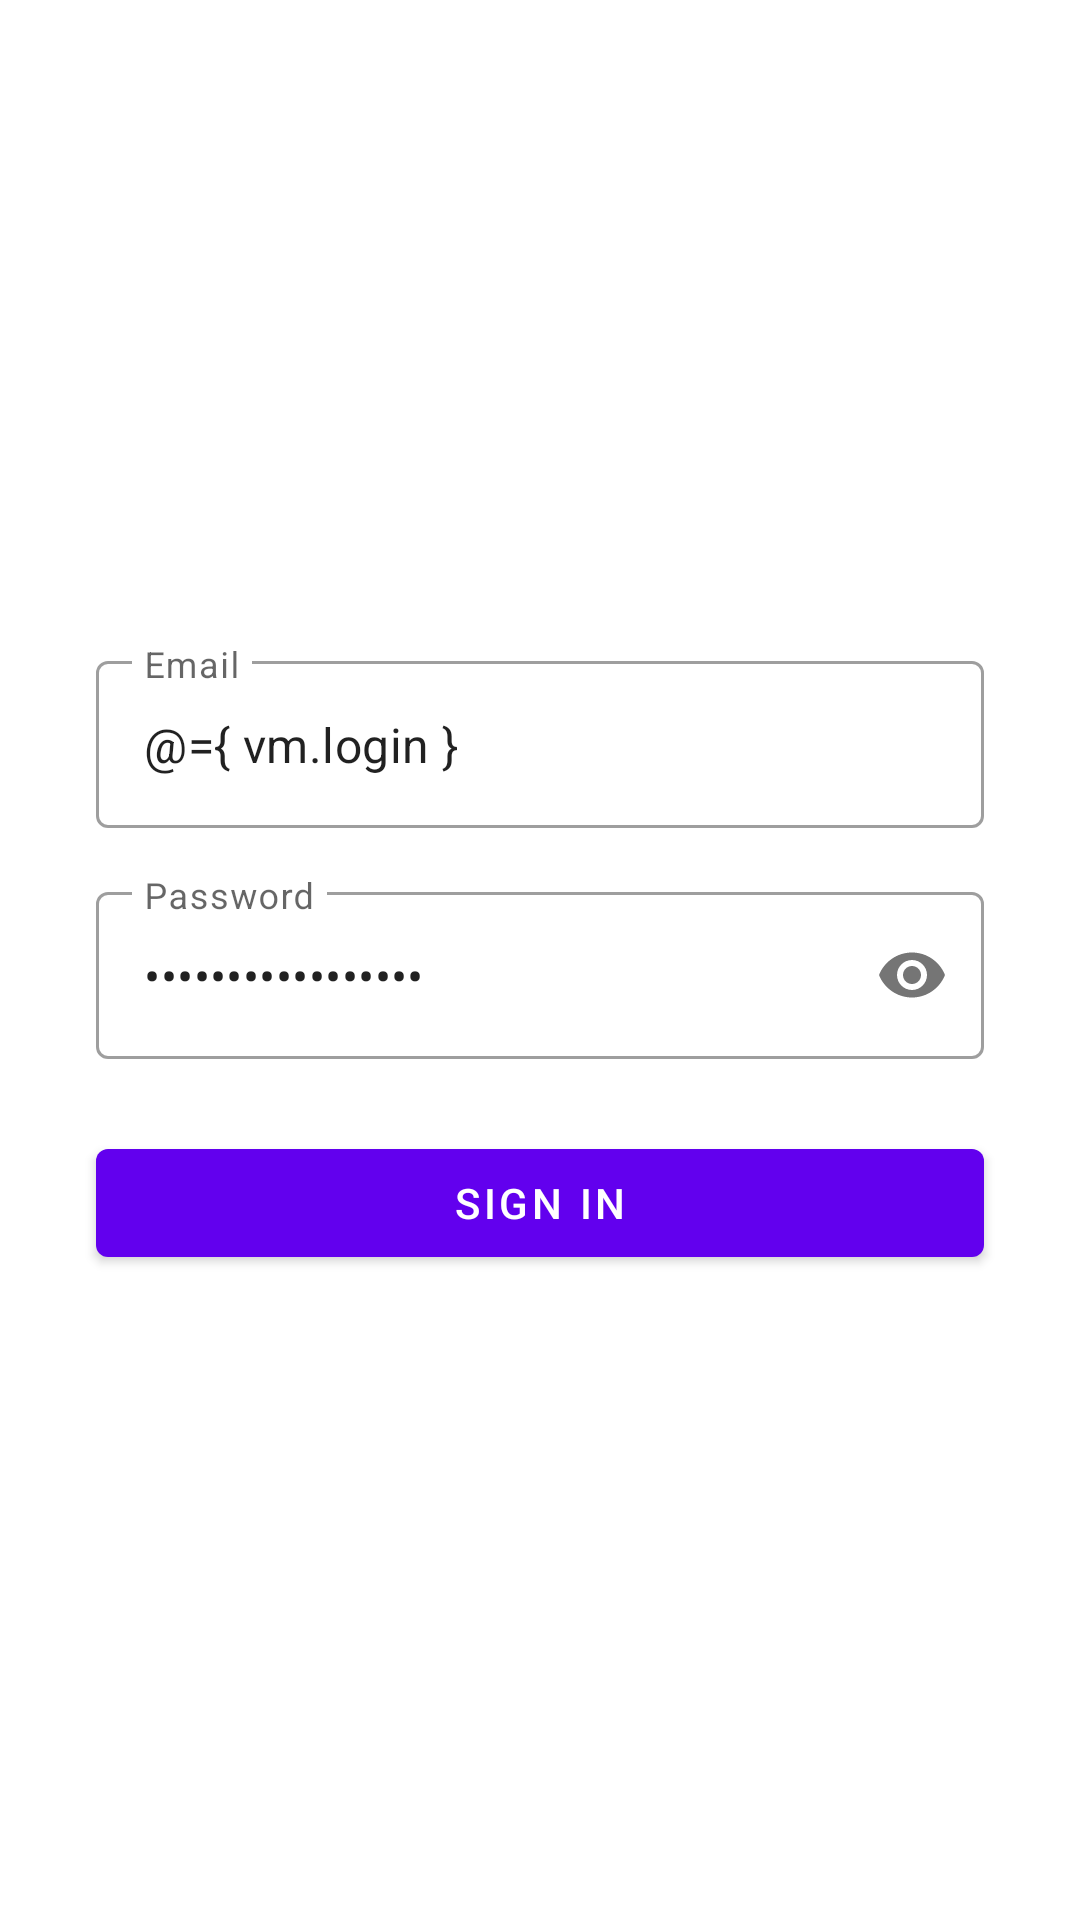

Write the Android layout XML for this screen, with the resource values it uses.
<!-- AndroidManifest.xml: application theme Theme.ComposeTalk -->
<!-- res/layout/activity_binding_login.xml -->
<?xml version="1.0" encoding="utf-8"?>
<layout>

    <data>

        <variable
            name="vm"
            type="ru.alexpanov.composetalk.ui.login.mvvm.binding.LoginViewModel" />
    </data>

    <LinearLayout xmlns:android="http://schemas.android.com/apk/res/android"
        xmlns:app="http://schemas.android.com/apk/res-auto"
        android:layout_width="match_parent"
        android:layout_height="match_parent"
        android:gravity="center"
        android:orientation="vertical">

        <com.google.android.material.textfield.TextInputLayout
            android:id="@+id/tilEmail"
            style="@style/Widget.MaterialComponents.TextInputLayout.OutlinedBox"
            android:layout_width="match_parent"
            android:layout_height="wrap_content"
            android:layout_marginHorizontal="32dp"
            android:hint="@string/email_hint">

            <com.google.android.material.textfield.TextInputEditText
                android:id="@+id/etEmail"
                android:layout_width="match_parent"
                android:layout_height="wrap_content"
                android:imeOptions="actionNext"
                android:inputType="textEmailAddress"
                android:nextFocusDown="@id/etPassword"
                android:text="@={ vm.login }" />

        </com.google.android.material.textfield.TextInputLayout>

        <com.google.android.material.textfield.TextInputLayout
            android:id="@+id/tilPassword"
            style="@style/Widget.MaterialComponents.TextInputLayout.OutlinedBox"
            android:layout_width="match_parent"
            android:layout_height="wrap_content"
            android:layout_marginHorizontal="32dp"
            android:layout_marginTop="16dp"
            android:hint="@string/password_hint"
            app:passwordToggleEnabled="true">

            <com.google.android.material.textfield.TextInputEditText
                android:id="@+id/etPassword"
                android:layout_width="match_parent"
                android:layout_height="wrap_content"
                android:imeOptions="actionDone"
                android:inputType="textPassword"
                android:text="@={ vm.password }" />

        </com.google.android.material.textfield.TextInputLayout>

        <com.google.android.material.button.MaterialButton
            android:id="@+id/btnSignIn"
            android:layout_width="match_parent"
            android:layout_height="wrap_content"
            android:layout_marginHorizontal="32dp"
            android:layout_marginTop="24dp"
            android:enabled="@{ vm.isAuthEnabled }"
            android:onClick="@{ () -> vm.authorize() }"
            android:text="@string/sign_in_btn" />

    </LinearLayout>

</layout>
<!-- resources referenced by this layout -->
<resources>
  <string name="email_hint">Email</string>
  <string name="password_hint">Password</string>
  <string name="sign_in_btn">Sign In</string>
  <style name="Theme.ComposeTalk" parent="Theme.MaterialComponents.DayNight.DarkActionBar">
          
          <item name="colorPrimary">@color/purple_500</item>
          <item name="colorPrimaryVariant">@color/purple_700</item>
          <item name="colorOnPrimary">@color/white</item>
          
          <item name="colorSecondary">@color/teal_200</item>
          <item name="colorSecondaryVariant">@color/teal_700</item>
          <item name="colorOnSecondary">@color/black</item>
          
          <item name="android:statusBarColor" tools:targetApi="l">?attr/colorPrimaryVariant</item>
          
      </style>
  <!-- not gathered from this repository: default colours our renderer supplied (Android Studio template values) -->
  <color name="purple_500">#FF6200EE</color>
  <color name="purple_700">#FF3700B3</color>
  <color name="teal_200">#FF03DAC5</color>
  <color name="teal_700">#FF018786</color>
  <color name="black">#FF000000</color>
  <color name="white">#FFFFFFFF</color>
</resources>
